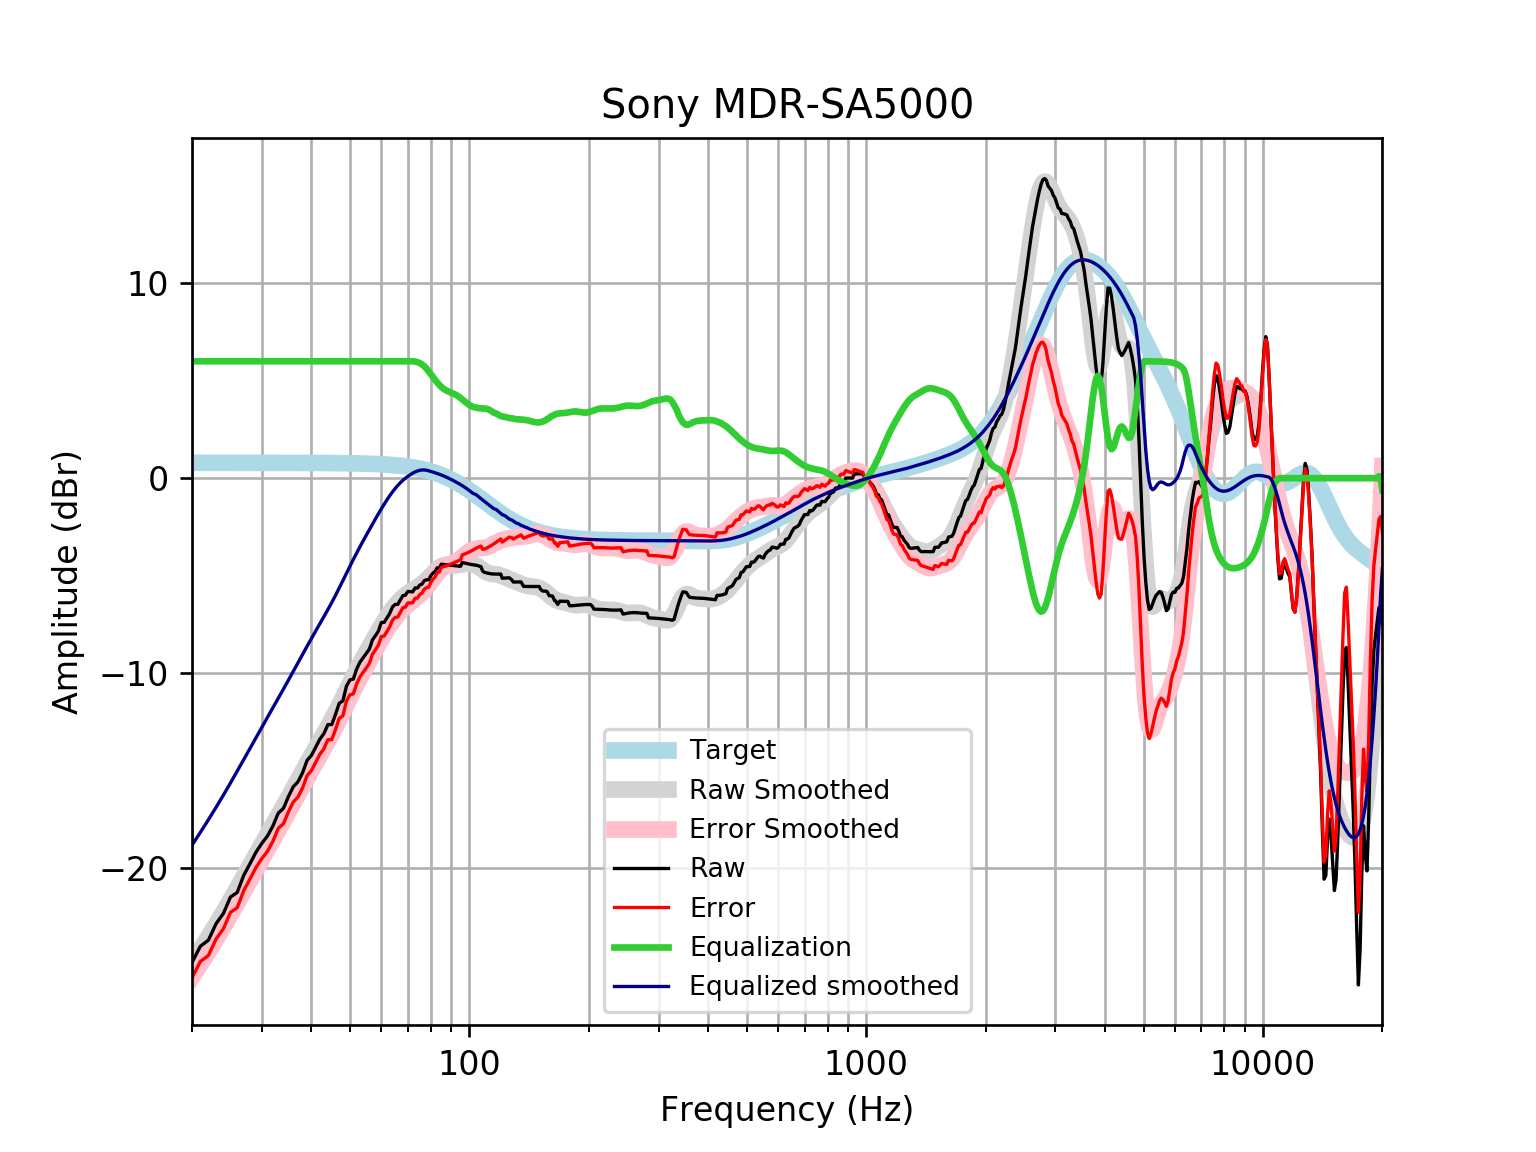

Data behind this chart, as committed beside it:
frequency, raw, error, smoothed, error_smoothed, equalization, equalized_raw, equalized_smoothed, target
20, -24.86, -25.64, -24.84, -25.62, 6, -18.86, -18.84, 0.7859
21, -24.03, -24.81, -24.18, -24.96, 6.0, -18.03, -18.18, 0.7859
22, -23.72, -24.5, -23.53, -24.32, 6.0, -17.72, -17.53, 0.7858
23, -22.87, -23.65, -22.89, -23.68, 6, -16.87, -16.89, 0.7858
24, -22.34, -23.13, -22.27, -23.05, 6, -16.34, -16.27, 0.7858
25, -21.5, -22.29, -21.65, -22.43, 6, -15.5, -15.65, 0.7857
26, -21.27, -22.05, -21.04, -21.83, 6.0, -15.27, -15.04, 0.7857
27, -20.39, -21.17, -20.45, -21.23, 6.0, -14.39, -14.45, 0.7856
28, -19.79, -20.58, -19.87, -20.66, 6.0, -13.79, -13.87, 0.7855
29, -19.2, -19.98, -19.32, -20.1, 6, -13.2, -13.32, 0.7854
30, -18.74, -19.53, -18.78, -19.57, 6.0, -12.74, -12.78, 0.7852
31, -18.36, -19.15, -18.27, -19.06, 6, -12.36, -12.27, 0.785
32, -17.85, -18.63, -17.78, -18.56, 6, -11.85, -11.78, 0.7848
33, -17.19, -17.97, -17.3, -18.08, 6.0, -11.19, -11.3, 0.7846
34, -16.95, -17.74, -16.83, -17.61, 6, -10.95, -10.83, 0.7843
35, -16.34, -17.13, -16.37, -17.15, 6, -10.34, -10.37, 0.7839
36, -15.84, -16.62, -15.92, -16.7, 6, -9.839, -9.915, 0.7835
37, -15.58, -16.37, -15.47, -16.26, 6.0, -9.583, -9.473, 0.783
38, -15.12, -15.9, -15.04, -15.83, 6, -9.117, -9.043, 0.7824
39, -14.49, -15.27, -14.63, -15.41, 6.0, -8.486, -8.627, 0.7818
40, -14.23, -15.01, -14.23, -15.01, 6, -8.23, -8.228, 0.781
41, -13.81, -14.59, -13.84, -14.62, 6, -7.807, -7.844, 0.7801
42, -13.4, -14.18, -13.47, -14.25, 6, -7.397, -7.473, 0.7791
43, -13.11, -13.89, -13.11, -13.89, 6.0, -7.112, -7.109, 0.7779
44, -12.65, -13.43, -12.75, -13.52, 6.0, -6.651, -6.747, 0.7766
45, -12.65, -13.42, -12.38, -13.16, 6, -6.647, -6.383, 0.7751
46, -12.12, -12.9, -12.01, -12.79, 6.0, -6.124, -6.013, 0.7734
47, -11.56, -12.33, -11.64, -12.41, 6.0, -5.556, -5.637, 0.7715
48, -11.43, -12.2, -11.26, -12.03, 6.0, -5.433, -5.26, 0.7694
49, -10.68, -11.45, -10.89, -11.65, 6, -4.682, -4.887, 0.767
50, -10.36, -11.12, -10.52, -11.29, 6, -4.357, -4.523, 0.7642
51, -10.31, -11.07, -10.17, -10.93, 6, -4.311, -4.173, 0.7612
52, -9.8, -10.56, -9.839, -10.6, 6, -3.8, -3.839, 0.7578
53, -9.446, -10.2, -9.521, -10.27, 6, -3.446, -3.521, 0.7541
54, -9.22, -9.97, -9.216, -9.966, 6, -3.22, -3.216, 0.7499
55, -8.993, -9.738, -8.922, -9.668, 6.0, -2.993, -2.922, 0.7453
56, -8.766, -9.506, -8.637, -9.377, 6, -2.766, -2.637, 0.7401
57, -8.3, -9.034, -8.359, -9.093, 6.0, -2.3, -2.359, 0.7345
58, -8.082, -8.811, -8.087, -8.816, 6, -2.082, -2.087, 0.7283
59, -7.851, -8.573, -7.825, -8.546, 6, -1.851, -1.825, 0.7215
60, -7.409, -8.123, -7.573, -8.287, 6, -1.409, -1.573, 0.714
61, -7.4, -8.106, -7.334, -8.04, 6, -1.4, -1.334, 0.7058
62, -7.172, -7.869, -7.11, -7.807, 6.0, -1.172, -1.11, 0.6969
63, -6.943, -7.63, -6.901, -7.589, 6.0, -0.9428, -0.9015, 0.6871
64, -6.615, -7.292, -6.709, -7.386, 6.0, -0.6155, -0.7091, 0.6765
65, -6.482, -7.147, -6.534, -7.199, 6, -0.4817, -0.5336, 0.665
66, -6.48, -7.132, -6.375, -7.028, 6, -0.4795, -0.3752, 0.6525
67, -6.251, -6.89, -6.234, -6.873, 6, -0.2514, -0.234, 0.639
68, -6.026, -6.651, -6.11, -6.734, 6, -0.02638, -0.1095, 0.6244
69, -6.007, -6.616, -6.001, -6.609, 6, -0.006812, -0.0005196, 0.6087
70, -5.816, -6.407, -5.905, -6.497, 6, 0.1845, 0.09521, 0.5918
71, -5.829, -6.403, -5.819, -6.393, 6.0, 0.171, 0.1807, 0.5736
72, -5.837, -6.391, -5.74, -6.294, 6, 0.1629, 0.2598, 0.5541
73, -5.632, -6.165, -5.664, -6.197, 5.985, 0.3535, 0.3215, 0.5333
74, -5.645, -6.156, -5.586, -6.097, 5.954, 0.3082, 0.3675, 0.511
75, -5.486, -5.973, -5.504, -5.992, 5.906, 0.4201, 0.4018, 0.4873
76, -5.435, -5.897, -5.416, -5.878, 5.837, 0.4015, 0.421, 0.4621
77, -5.26, -5.696, -5.32, -5.755, 5.742, 0.4816, 0.4223, 0.4353
78, -5.215, -5.622, -5.216, -5.623, 5.623, 0.4075, 0.4068, 0.4068
79, -5.22, -5.597, -5.105, -5.482, 5.482, 0.2621, 0.3767, 0.3768
... 553 more rows
